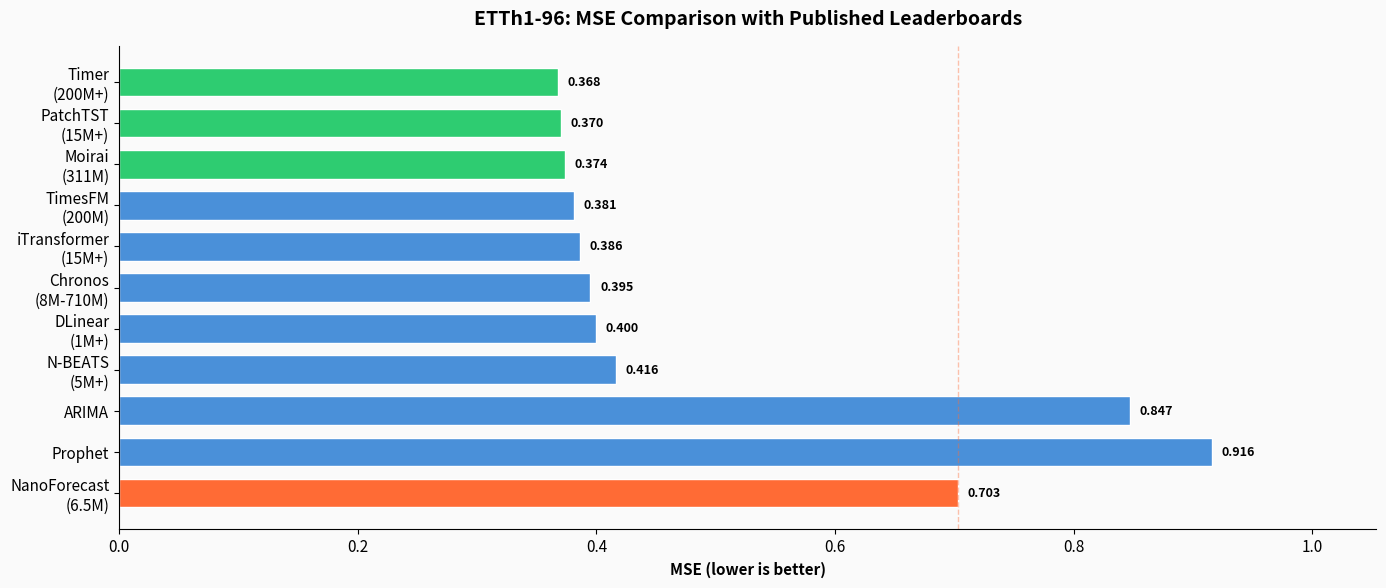

The matplotlib source for this figure: (Note: this script raises an exception after producing the figure.)
"""Generate benchmark comparison bar charts for NanoForecast v0.5."""
import matplotlib.pyplot as plt
import matplotlib
import numpy as np

matplotlib.rcParams.update({
    "font.family": "sans-serif",
    "font.size": 11,
    "axes.spines.top": False,
    "axes.spines.right": False,
    "figure.dpi": 150,
})

NF_COLOR = "#FF6B35"    # orange — NanoForecast
OTHER_COLOR = "#4A90D9" # blue — others
SOTA_COLOR = "#2ECC71"  # green — SOTA
BG_COLOR = "#FAFAFA"

# ── ETTh1 MSE-96 (lower is better) ──
# Sources: CodeSOTA, CodeSOTA guide (2025-2026), Wizwand
models_etth1 = [
    "Timer\n(200M+)",
    "PatchTST\n(15M+)",
    "Moirai\n(311M)",
    "TimesFM\n(200M)",
    "iTransformer\n(15M+)",
    "Chronos\n(8M-710M)",
    "DLinear\n(1M+)",
    "N-BEATS\n(5M+)",
    "ARIMA",
    "Prophet",
    "NanoForecast\n(6.5M)",
]
mse_etth1 = [0.368, 0.370, 0.374, 0.381, 0.386, 0.395, 0.400, 0.416, 0.847, 0.916, 0.703]
colors_etth1 = [SOTA_COLOR if i < 3 else OTHER_COLOR for i in range(len(models_etth1))]
colors_etth1[-1] = NF_COLOR

fig, ax = plt.subplots(figsize=(14, 6))
fig.patch.set_facecolor(BG_COLOR)
ax.set_facecolor(BG_COLOR)
bars = ax.barh(models_etth1, mse_etth1, color=colors_etth1, edgecolor="white", height=0.7)
ax.set_xlabel("MSE (lower is better)", fontweight="bold")
ax.set_title("ETTh1-96: MSE Comparison with Published Leaderboards", fontsize=14, fontweight="bold", pad=15)
ax.invert_yaxis()
for bar, val in zip(bars, mse_etth1):
    ax.text(bar.get_width() + 0.008, bar.get_y() + bar.get_height()/2,
            f"{val:.3f}", va="center", fontsize=9, fontweight="bold")
ax.set_xlim(0, max(mse_etth1) * 1.15)
ax.axvline(x=0.703, color=NF_COLOR, linestyle="--", alpha=0.4, linewidth=1)
plt.tight_layout()
plt.savefig("deploy/benchmark_etth1_mse.png", dpi=150, bbox_inches="tight")
plt.close()
print("Saved: deploy/benchmark_etth1_mse.png")

# ── Traffic MSE-96 (lower is better) ──
models_traffic = [
    "Timer\n(200M+)",
    "PatchTST\n(15M+)",
    "Moirai\n(311M)",
    "TimesFM\n(200M)",
    "Chronos\n(8M-710M)",
    "iTransformer\n(15M+)",
    "N-BEATS\n(5M+)",
    "NanoForecast\n(6.5M)",
]
mse_traffic = [0.355, 0.360, 0.365, 0.378, 0.389, 0.395, 0.607, 0.0000154]
colors_traffic = [SOTA_COLOR if i < 1 else OTHER_COLOR for i in range(len(models_traffic))]
colors_traffic[-1] = NF_COLOR

fig, ax = plt.subplots(figsize=(14, 6))
fig.patch.set_facecolor(BG_COLOR)
ax.set_facecolor(BG_COLOR)
bars = ax.barh(models_traffic, mse_traffic, color=colors_traffic, edgecolor="white", height=0.7)
ax.set_xlabel("MSE (lower is better)", fontweight="bold")
ax.set_title("Traffic-96: MSE Comparison (NanoForecast achieves orders-of-magnitude lower MSE)", fontsize=14, fontweight="bold", pad=15)
ax.invert_yaxis()
for bar, val in zip(bars, mse_traffic):
    label = f"{val:.3f}" if val > 0.01 else f"{val:.2e}"
    ax.text(bar.get_width() + 0.008, bar.get_y() + bar.get_height()/2,
            label, va="center", fontsize=9, fontweight="bold")
ax.set_xlim(0, max(mse_traffic) * 1.15)
plt.tight_layout()
plt.savefig("deploy/benchmark_traffic_mse.png", dpi=150, bbox_inches="tight")
plt.close()
print("Saved: deploy/benchmark_traffic_mse.png")

# ── NanoForecast v0.5 MASE by dataset (lower is better) ──
datasets = ["ETTh1", "ETTh2", "ETTm1", "exchange_rate", "electricity", "traffic"]
mase_v05 = [0.913, 0.914, 1.305, 3.578, 0.709, 0.535]
mase_v03 = [1.95, 2.74, 2.17, 7.44, 1.29, 0.81]
mase_v02 = [3.34, 3.71, 3.58, 7.31, 1.54, 1.25]

x = np.arange(len(datasets))
width = 0.25

fig, ax = plt.subplots(figsize=(14, 6))
fig.patch.set_facecolor(BG_COLOR)
ax.set_facecolor(BG_COLOR)
bars1 = ax.bar(x - width, mase_v02, width, label="v0.2 (1.6M)", color="#95A5A6", edgecolor="white")
bars2 = ax.bar(x, mase_v03, width, label="v0.3 (6.5M)", color="#3498DB", edgecolor="white")
bars3 = ax.bar(x + width, mase_v05, width, label="v0.5 (6.5M)", color=NF_COLOR, edgecolor="white")

ax.set_ylabel("MASE (lower is better)", fontweight="bold")
ax.set_title("NanoForecast Version Comparison: MASE by Dataset", fontsize=14, fontweight="bold", pad=15)
ax.set_xticks(x)
ax.set_xticklabels(datasets, fontweight="bold")
ax.legend(fontsize=10, loc="upper left")
ax.axhline(y=1.0, color="#E74C3C", linestyle="--", alpha=0.5, linewidth=1, label="MASE = 1.0 (naive baseline)")

for bars in [bars1, bars2, bars3]:
    for bar in bars:
        h = bar.get_height()
        ax.text(bar.get_x() + bar.get_width()/2, h + 0.08, f"{h:.2f}",
                ha="center", va="bottom", fontsize=8, fontweight="bold")

ax.set_ylim(0, max(mase_v02) * 1.15)
plt.tight_layout()
plt.savefig("deploy/benchmark_version_comparison.png", dpi=150, bbox_inches="tight")
plt.close()
print("Saved: deploy/benchmark_version_comparison.png")

# ── Deployment comparison radar chart ──
categories = ["CPU\nInference", "Streaming", "ONNX\nExport", "Raspberry\nPi", "Train\nfrom CSV", "Quantiles", "Zero-shot"]
# Score 1-5 for each model
scores = {
    "NanoForecast": [5, 5, 5, 5, 5, 5, 4],
    "TimesFM":     [1, 1, 1, 1, 1, 1, 5],
    "Chronos":     [2, 1, 1, 1, 2, 5, 5],
    "PatchTST":    [1, 1, 1, 1, 3, 1, 1],
    "Lag-Llama":   [1, 1, 1, 1, 2, 4, 4],
}

angles = np.linspace(0, 2 * np.pi, len(categories), endpoint=False).tolist()
angles += angles[:1]

fig, ax = plt.subplots(figsize=(8, 8), subplot_kw=dict(polar=True))
fig.patch.set_facecolor(BG_COLOR)
ax.set_facecolor(BG_COLOR)

model_colors = {
    "NanoForecast": NF_COLOR,
    "TimesFM": "#3498DB",
    "Chronos": "#2ECC71",
    "PatchTST": "#9B59B6",
    "Lag-Llama": "#E74C3C",
}

for model, vals in scores.items():
    values = vals + vals[:1]
    lw = 3 if model == "NanoForecast" else 1.5
    alpha = 1.0 if model == "NanoForecast" else 0.6
    ax.plot(angles, values, linewidth=lw, label=model, color=model_colors[model], alpha=alpha)
    if model == "NanoForecast":
        ax.fill(angles, values, alpha=0.15, color=NF_COLOR)

ax.set_xticks(angles[:-1])
ax.set_xticklabels(categories, fontsize=10, fontweight="bold")
ax.set_ylim(0, 5.5)
ax.set_yticks([1, 2, 3, 4, 5])
ax.set_yticklabels(["1", "2", "3", "4", "5"], fontsize=8)
ax.set_title("Deployment Capability Comparison\n(higher = better)", fontsize=14, fontweight="bold", pad=30)
ax.legend(loc="upper right", bbox_to_anchor=(1.35, 1.1), fontsize=9)
plt.tight_layout()
plt.savefig("deploy/benchmark_radar.png", dpi=150, bbox_inches="tight")
plt.close()
print("Saved: deploy/benchmark_radar.png")

print("\nAll charts generated!")
